Run: headless pygame with SDL's dummy video driver; simulated clock (each Clock.tick advances the game by its frame time, no real sleeping); random seed 0; keys injected as events and as key.get_pressed() state; no mouse input.
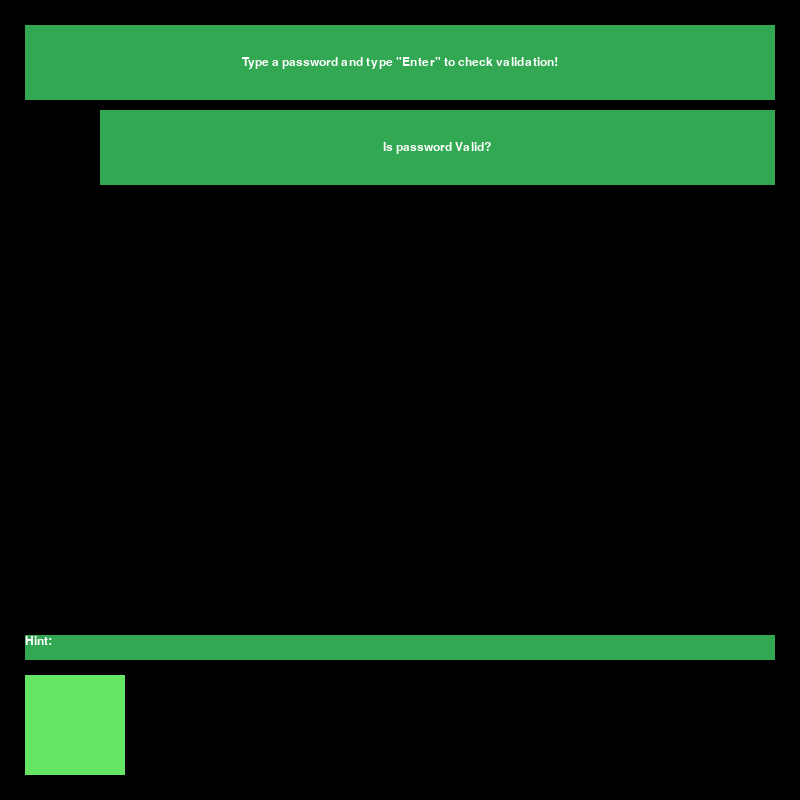
Frame 1 of 4 · flips 1–60 · no input
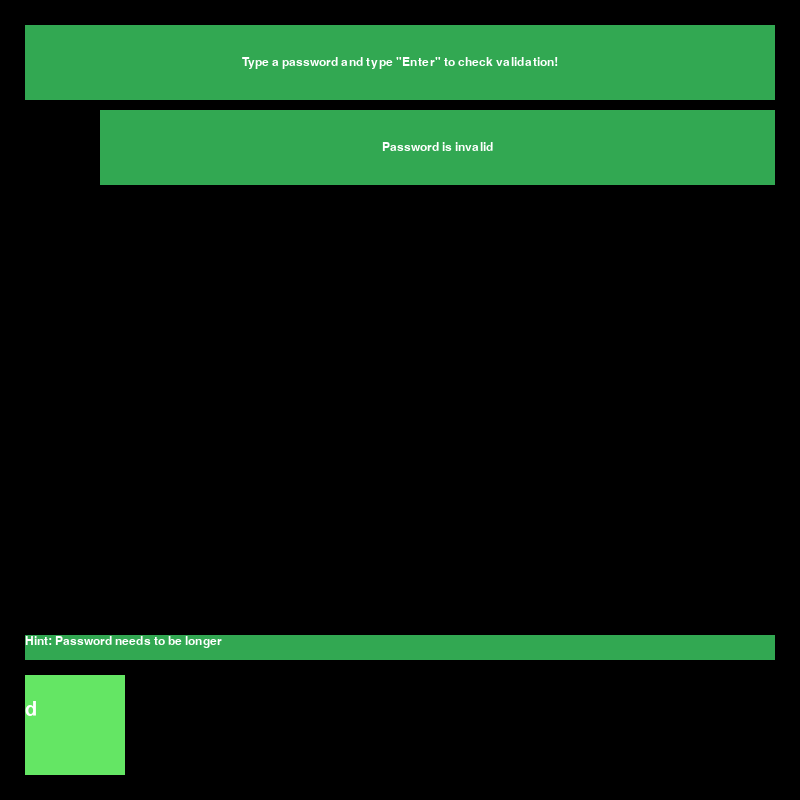
Frame 2 of 4 · flips 61–180 · tapped SPACE, RETURN · held RIGHT (→), D
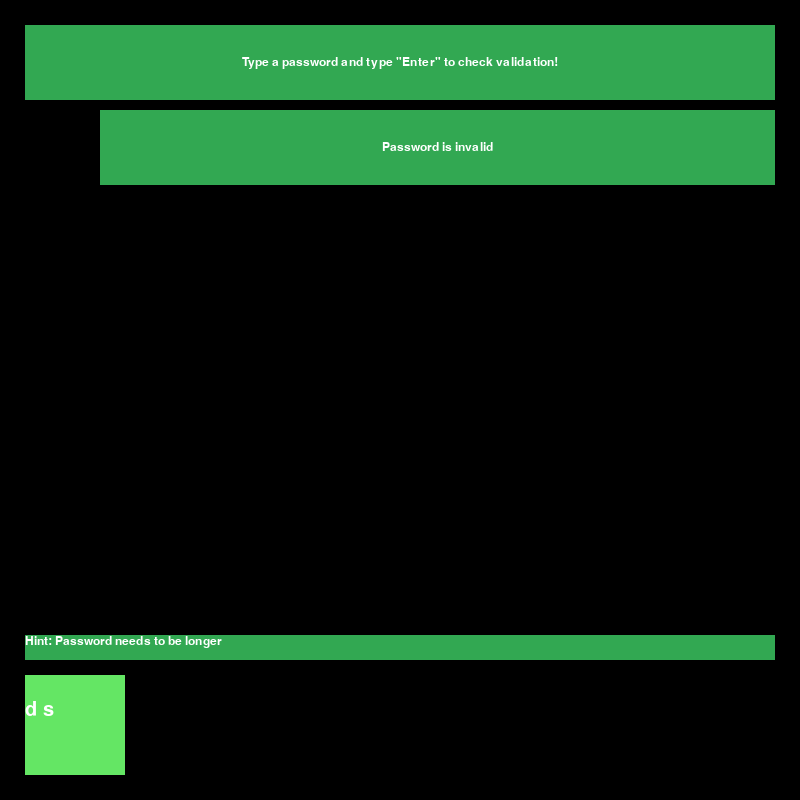
Frame 3 of 4 · flips 181–300 · held DOWN (↓), S
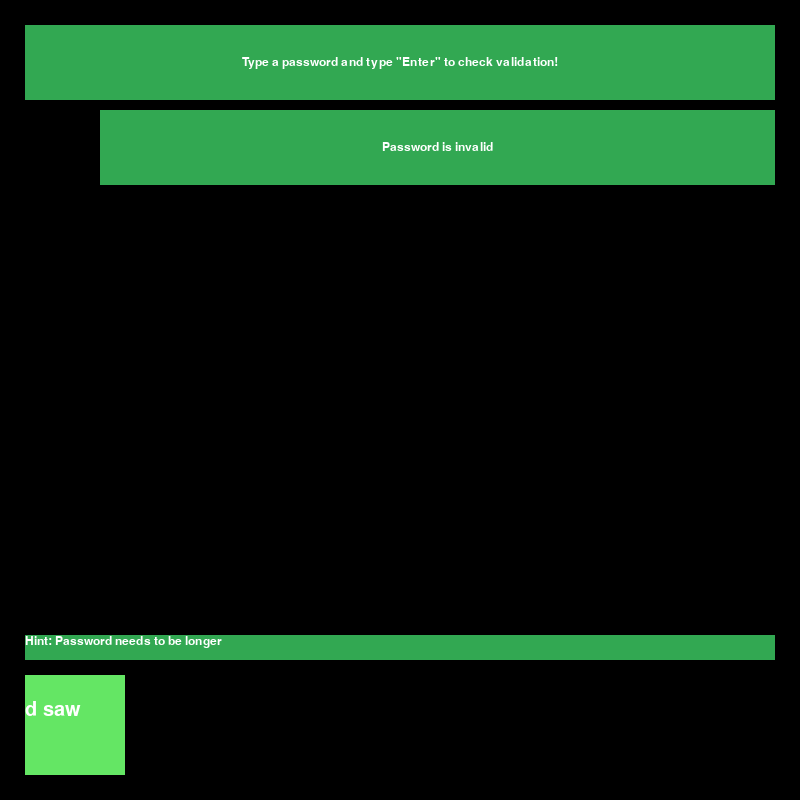
Frame 4 of 4 · flips 301–420 · held LEFT (←), A, UP (↑), W

The pygame program that drew these frames:

import pygame
from time import sleep as slp

#Initializing pygame and caption
pygame.init()
pygame.key.set_repeat(500,100)
pygame.display.set_caption("PASSWORD CHECKER")

# ----- CONSTANTS -----
WHITE = (255,255,255)
BLACK = (0,0,0)
FPS = 60
SCREEN_FONT = pygame.font.SysFont('Comic sans MS',30)
SCREEN_WIDTH, SCREEN_HEIGHT = 800, 800

GREEN_SHADE = (50, 168, 82)
GREEN_PASTEL = (132, 224, 157)

VALID_CHARS = "abcdefghijklmnopqrstuvxyz0123456789"

# SCREEN
screen_window = pygame.display.set_mode((SCREEN_WIDTH,SCREEN_HEIGHT))

#GLOBAL VAIRABLES FOR MAIN()

user_text = ''
validation_text = "Is password Valid?"
hint_text = 'Hint:'

input_rect = pygame.Rect(25, 675, 750, 100)
input_rect_color = (100,230,100)

# ---------- CLASSES ----------

class textBox():

    def __init__(self, x, y, width, height, text,want_center=True):
        self.rect = pygame.Rect(x,y,width,height)
        self.x = x
        self.y = y
        self.height = height
        self.width = width
        self.text = text
        self.color = GREEN_SHADE
        self.want_center = want_center
        self.text_font = pygame.font.SysFont('Comic Sans MS', 18)

    def draw_textbox(self):
        """DRAWS TEXTBOX AND TEXT"""
        img = self.text_font.render(self.text, True, WHITE)
        pygame.draw.rect(screen_window, self.color, self.rect)

        #Text position
        if self.want_center: #Center Text
            text_rect = img.get_rect(center=self.rect.center)
        else:
            text_rect = self.rect #Left Text
        screen_window.blit(img, text_rect)

# DRAW FUNCTION FOR SCREEN

def draw(window, textboxes):
    """DRAWS ON SCREEN ELEMENTS"""
    global user_text, input_rect, input_rect_color

    window.fill(BLACK)

    if type(textboxes) is list or type(textboxes) is tuple:
        for textbox in textboxes:
            textbox.draw_textbox()
    else:
        textboxes.draw_textbox()

    # INPUT RECTANGLE DRAWN
    pygame.draw.rect(screen_window, input_rect_color, input_rect)
    text_surface = SCREEN_FONT.render(user_text, True, WHITE)
    screen_window.blit(text_surface, (input_rect.x, input_rect.y+(input_rect.height*.25)))
    input_rect.w = max(100, text_surface.get_width()+10)
    pygame.display.flip()

    pygame.display.update()

# PASSWORD FUNCTIONS

def check_digit_and_letters(password):
    """Makes sure that the password (or input string) has both numbers and letters only"""
    if password.isalpha(): #CHECKS IF ALL LETTERS
        return False
    elif password.isdigit(): #CHECKS IF ALL NUMBERS
        return False
    elif check_specials(password): # CHECKS FOR SPECIAL CHARS
        return False
    else:
        return True
    
def has_alpha(password):
    """MAKES SURE PASSWORD (or inputted string) has atleast a letter in it"""
    for char in password:
        if char.isalpha():
            return True
    return False
    
def has_digit(password):
    """MAKES SURE PASSWORD (or inputted string) has atleast a number in it"""
    for char in password:
        if char.isdigit():
            return True
    return False
    
def check_specials(password):
    """MAKES SURE PASSWORD (or inputted string) does not have any special characters in it"""
    for char in password:
        if char not in VALID_CHARS:
            return True
    return False

def check_first_five(password):
    """Checks if the first five characters of the password( or input string)
    has only letters in it"""
    if check_pass_length(password,4)  and password[:5].isalpha():
        return True
    else:
        return False

def check_last_three(password):
    """Checks if password (or input string) has only numbers in the last 3 characters"""
    if check_pass_length(password, 2) and password[-3:].isdigit():
        return True
    else:
        return False

def check_pass_length(password, l=8):
    """Makes sure password( or input string) is long enough to set length"""
    if len(password) > l:
        return True
    else:
        return False

def validate_password(password):
    """validates password input"""
    if check_digit_and_letters(password) and has_alpha(password) and has_digit(password) and check_first_five(password) and check_last_three(password) and check_pass_length(password, l=8):
        return True
    else:
        return False

# MAIN(WINDOW)
def main(window):
    #Global text and input box
    global user_text, input_rect, input_rect_color, validation_text, hint_text

    # defining clock for FPS
    clock = pygame.time.Clock()

    #Running game
    run = True
    while run:

        #Setting FPS
        clock.tick(FPS)

        # TEXTBOXES
        prompt = textBox(25,25,750,75, text="Type a password and type \"Enter\" to check validation!")

        validation_box = textBox(100,110,675,75, text=validation_text)
        hint = textBox(25,635, 750, 25, text = hint_text, want_center=False)

        #Checking for events happening in program
        for event in pygame.event.get():

            #QUIT EVENT
            if event.type == pygame.QUIT:
                run = False
                break
                
            if event.type == pygame.KEYDOWN: #CHECKS IF A KEY HAS BEEN PRESSED
                if event.key == pygame.K_BACKSPACE: # BACKSPACE function
                    user_text= user_text[:-1]
                elif event.key == pygame.K_RETURN: # PRESSING ENTER

                    if validate_password(user_text):
                        validation_text = "Password is Valid"
                        hint_text = "Hint: None needed"
                    else:
                        # HINT TEXTS
                        validation_text = "Password is invalid"
                        if not check_pass_length(user_text):
                            hint_text = "Hint: Password needs to be longer" #SHORT PASSWORD
                        else:
                            if not check_digit_and_letters(user_text):
                                if user_text.isalpha(): # PASSWORD ONLY ALPHA
                                    hint_text = "Hint: Password needs some numbers in it" # NEEDS NUMBERS
                                elif user_text.isdigit(): # PASSSWORD ONLY NUMS
                                    hint_text = "Hint: Password needs some letters in it" # PASSWORD NEEDS ALPHA
                                elif check_specials(user_text): # CHECK FOR SPECIAL CHARACTERS
                                    hint_text = "Hint: Password can not contain special characters, letters and numbers only" # HAS SPECIAL CHARACTERS
                            else:
                                if not check_first_five(user_text): #COND1: LETTERS ONLY: FIRST 5 CHARS
                                    hint_text = "Hint: first 5 characters need to be letters only"
                                else:
                                    if not check_last_three(user_text): #COND2: NUMS ONLY: LAST 3 CHARS
                                        hint_text = "Hint: Last 3 characters needs to be numbers only"
                                
                else:
                    user_text += event.unicode

        draw(window,[validation_box, prompt, hint]) # updates screen

    pygame.quit()
    quit()

#Running

if __name__ == "__main__":
    main(screen_window)
